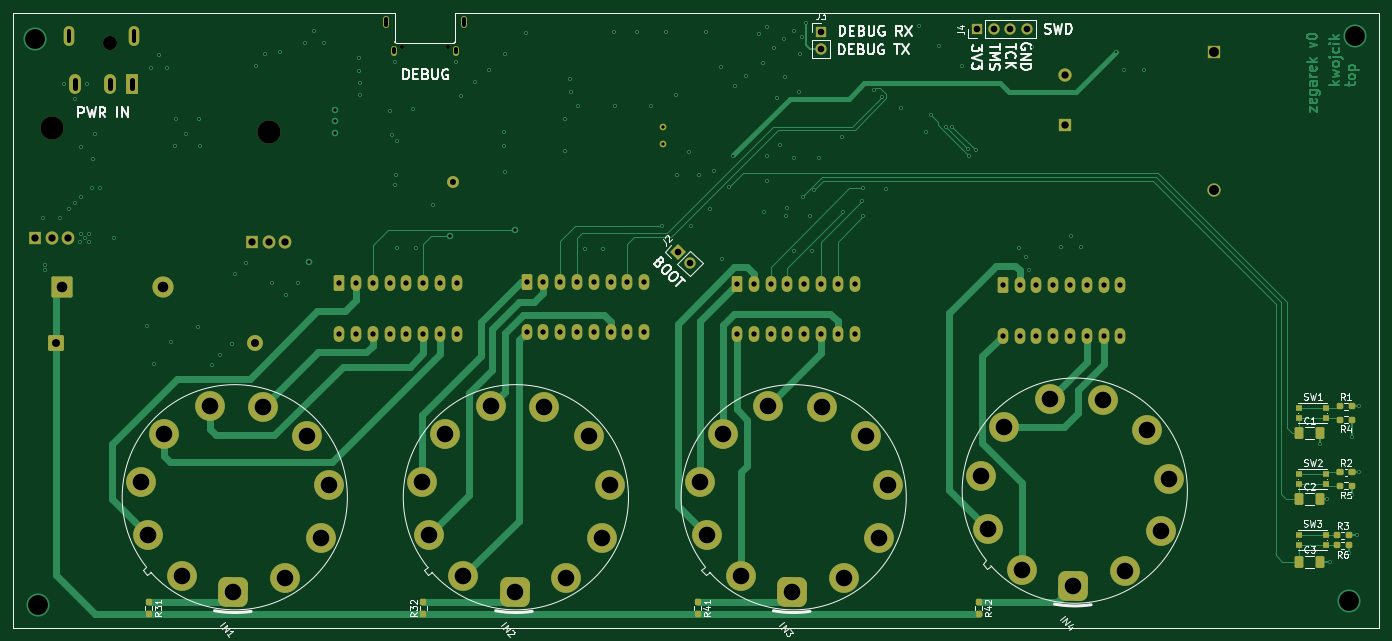
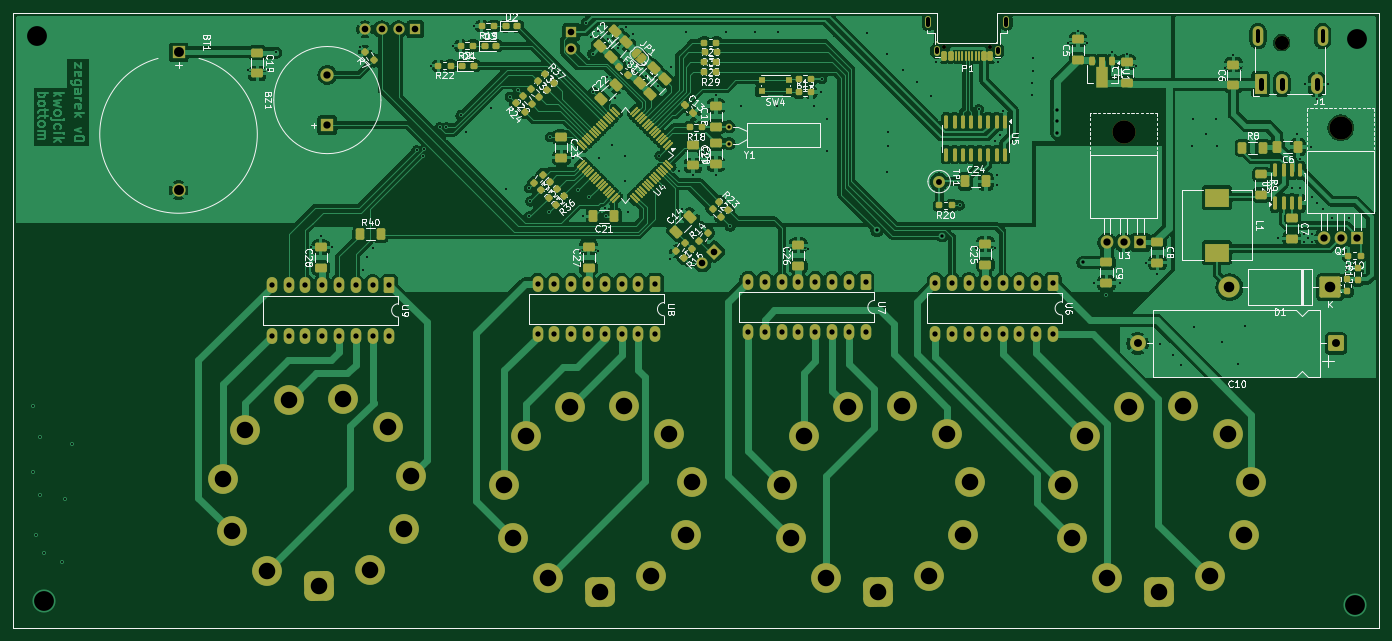
Circuit board: 10 layer files. Board 206.5 x 93.0 mm.
- bottom_copper: zegarek-B_Cu.gbl (307255 bytes)
- bottom_mask: zegarek-B_Mask.gbs (17897 bytes)
- paste: zegarek-B_Paste.gbp (11519 bytes)
- bottom_silk: zegarek-B_Silkscreen.gbo (148256 bytes)
- outline: zegarek-Edge_Cuts.gm1 (1201 bytes)
- top_copper: zegarek-F_Cu.gtl (39154 bytes)
- top_mask: zegarek-F_Mask.gts (8811 bytes)
- paste: zegarek-F_Paste.gtp (3685 bytes)
- top_silk: zegarek-F_Silkscreen.gto (55752 bytes)
- drill: zegarek.drl (6288 bytes)

=== bottom_copper: zegarek-B_Cu.gbl (307255 bytes, source omitted) ===
=== bottom_mask: zegarek-B_Mask.gbs (17897 bytes, source omitted) ===
=== paste: zegarek-B_Paste.gbp (11519 bytes, source omitted) ===
=== bottom_silk: zegarek-B_Silkscreen.gbo (148256 bytes, source omitted) ===
=== outline: zegarek-Edge_Cuts.gm1 ===
%TF.GenerationSoftware,KiCad,Pcbnew,10.0.4*%
%TF.CreationDate,2026-08-04T15:23:52+02:00*%
%TF.ProjectId,zegarek,7a656761-7265-46b2-9e6b-696361645f70,rev?*%
%TF.SameCoordinates,Original*%
%TF.FileFunction,Profile,NP*%
%FSLAX45Y45*%
G04 Gerber Fmt 4.5, Leading zero omitted, Abs format (unit mm)*
G04 Created by KiCad (PCBNEW 10.0.4) date 2026-08-04 15:23:52*
%MOMM*%
%LPD*%
G01*
G04 APERTURE LIST*
%TA.AperFunction,Profile*%
%ADD10C,0.050000*%
%TD*%
%TA.AperFunction,Profile*%
%ADD11C,0.100000*%
%TD*%
G04 APERTURE END LIST*
D10*
X4500000Y-4764000D02*
X4500000Y-14060000D01*
X4500000Y-14060000D02*
X25150000Y-14060000D01*
X10055000Y-4764000D02*
X4500000Y-4764000D01*
X11395000Y-4760000D02*
X11395000Y-4764000D01*
X25150000Y-4760000D02*
X11395000Y-4760000D01*
X25150000Y-14060000D02*
X25150000Y-4760000D01*
%TO.C,P1*%
D11*
X10055000Y-4764000D02*
X10268000Y-4764000D01*
X10268000Y-5200000D02*
X10268000Y-4764000D01*
X10283000Y-5215000D02*
X11167000Y-5215000D01*
X11182000Y-4764000D02*
X11395000Y-4764000D01*
X11182000Y-5200000D02*
X11182000Y-4764000D01*
X10283000Y-5215000D02*
G75*
G02*
X10268000Y-5200000I0J15000D01*
G01*
X11182000Y-5200000D02*
G75*
G02*
X11167000Y-5215000I-15000J0D01*
G01*
%TD*%
M02*

=== top_copper: zegarek-F_Cu.gtl (39154 bytes, source omitted) ===
=== top_mask: zegarek-F_Mask.gts (8811 bytes, source omitted) ===
=== paste: zegarek-F_Paste.gtp ===
%TF.GenerationSoftware,KiCad,Pcbnew,10.0.4*%
%TF.CreationDate,2026-08-04T15:23:52+02:00*%
%TF.ProjectId,zegarek,7a656761-7265-46b2-9e6b-696361645f70,rev?*%
%TF.SameCoordinates,Original*%
%TF.FileFunction,Paste,Top*%
%TF.FilePolarity,Positive*%
%FSLAX45Y45*%
G04 Gerber Fmt 4.5, Leading zero omitted, Abs format (unit mm)*
G04 Created by KiCad (PCBNEW 10.0.4) date 2026-08-04 15:23:52*
%MOMM*%
%LPD*%
G01*
G04 APERTURE LIST*
G04 Aperture macros list*
%AMRoundRect*
0 Rectangle with rounded corners*
0 $1 Rounding radius*
0 $2 $3 $4 $5 $6 $7 $8 $9 X,Y pos of 4 corners*
0 Add a 4 corners polygon primitive as box body*
4,1,4,$2,$3,$4,$5,$6,$7,$8,$9,$2,$3,0*
0 Add four circle primitives for the rounded corners*
1,1,$1+$1,$2,$3*
1,1,$1+$1,$4,$5*
1,1,$1+$1,$6,$7*
1,1,$1+$1,$8,$9*
0 Add four rect primitives between the rounded corners*
20,1,$1+$1,$2,$3,$4,$5,0*
20,1,$1+$1,$4,$5,$6,$7,0*
20,1,$1+$1,$6,$7,$8,$9,0*
20,1,$1+$1,$8,$9,$2,$3,0*%
G04 Aperture macros list end*
%ADD10RoundRect,0.237500X0.237500X-0.250000X0.237500X0.250000X-0.237500X0.250000X-0.237500X-0.250000X0*%
%ADD11RoundRect,0.237500X-0.300000X-0.237500X0.300000X-0.237500X0.300000X0.237500X-0.300000X0.237500X0*%
%ADD12RoundRect,0.250000X-0.412500X-0.650000X0.412500X-0.650000X0.412500X0.650000X-0.412500X0.650000X0*%
%ADD13R,0.900000X1.000000*%
%ADD14RoundRect,0.237500X-0.237500X0.250000X-0.237500X-0.250000X0.237500X-0.250000X0.237500X0.250000X0*%
%ADD15RoundRect,0.237500X0.250000X0.237500X-0.250000X0.237500X-0.250000X-0.237500X0.250000X-0.237500X0*%
%ADD16RoundRect,0.237500X-0.250000X-0.237500X0.250000X-0.237500X0.250000X0.237500X-0.250000X0.237500X0*%
%TA.AperFunction,Profile*%
%ADD17C,0.050000*%
%TD*%
%TA.AperFunction,Profile*%
%ADD18C,0.100000*%
%TD*%
G04 APERTURE END LIST*
D10*
%TO.C,R32*%
X10700000Y-13852579D03*
X10700000Y-13670079D03*
%TD*%
D11*
%TO.C,R2*%
X24563750Y-11711329D03*
X24736250Y-11711329D03*
%TD*%
D12*
%TO.C,C2*%
X23943750Y-12111329D03*
X24256250Y-12111329D03*
%TD*%
%TO.C,C1*%
X23943750Y-11111329D03*
X24256250Y-11111329D03*
%TD*%
%TO.C,C3*%
X23943750Y-13061329D03*
X24256250Y-13061329D03*
%TD*%
D13*
%TO.C,SW2*%
X23945000Y-11731329D03*
X24355000Y-11731329D03*
X23945000Y-11891329D03*
X24355000Y-11891329D03*
%TD*%
D14*
%TO.C,R42*%
X19100000Y-13670079D03*
X19100000Y-13852579D03*
%TD*%
D15*
%TO.C,R4*%
X24741250Y-10911329D03*
X24558750Y-10911329D03*
%TD*%
D13*
%TO.C,SW3*%
X23940000Y-12651329D03*
X24350000Y-12651329D03*
X23940000Y-12811329D03*
X24350000Y-12811329D03*
%TD*%
D16*
%TO.C,R1*%
X24558750Y-10711329D03*
X24741250Y-10711329D03*
%TD*%
D15*
%TO.C,R5*%
X24741250Y-11911329D03*
X24558750Y-11911329D03*
%TD*%
D16*
%TO.C,R3*%
X24508750Y-12661329D03*
X24691250Y-12661329D03*
%TD*%
D14*
%TO.C,R31*%
X6550000Y-13670079D03*
X6550000Y-13852579D03*
%TD*%
%TO.C,R41*%
X14850000Y-13670079D03*
X14850000Y-13852579D03*
%TD*%
D15*
%TO.C,R6*%
X24691250Y-12811329D03*
X24508750Y-12811329D03*
%TD*%
D13*
%TO.C,SW1*%
X23945000Y-10731329D03*
X24355000Y-10731329D03*
X23945000Y-10891329D03*
X24355000Y-10891329D03*
%TD*%
D17*
X4500000Y-4764000D02*
X4500000Y-14060000D01*
X4500000Y-14060000D02*
X25150000Y-14060000D01*
X10055000Y-4764000D02*
X4500000Y-4764000D01*
X11395000Y-4760000D02*
X11395000Y-4764000D01*
X25150000Y-4760000D02*
X11395000Y-4760000D01*
X25150000Y-14060000D02*
X25150000Y-4760000D01*
%TO.C,P1*%
D18*
X10055000Y-4764000D02*
X10268000Y-4764000D01*
X10268000Y-5200000D02*
X10268000Y-4764000D01*
X10283000Y-5215000D02*
X11167000Y-5215000D01*
X11182000Y-4764000D02*
X11395000Y-4764000D01*
X11182000Y-5200000D02*
X11182000Y-4764000D01*
X10283000Y-5215000D02*
G75*
G02*
X10268000Y-5200000I0J15000D01*
G01*
X11182000Y-5200000D02*
G75*
G02*
X11167000Y-5215000I-15000J0D01*
G01*
%TD*%
M02*

=== top_silk: zegarek-F_Silkscreen.gto (55752 bytes, source omitted) ===
=== drill: zegarek.drl (6288 bytes, source omitted) ===
